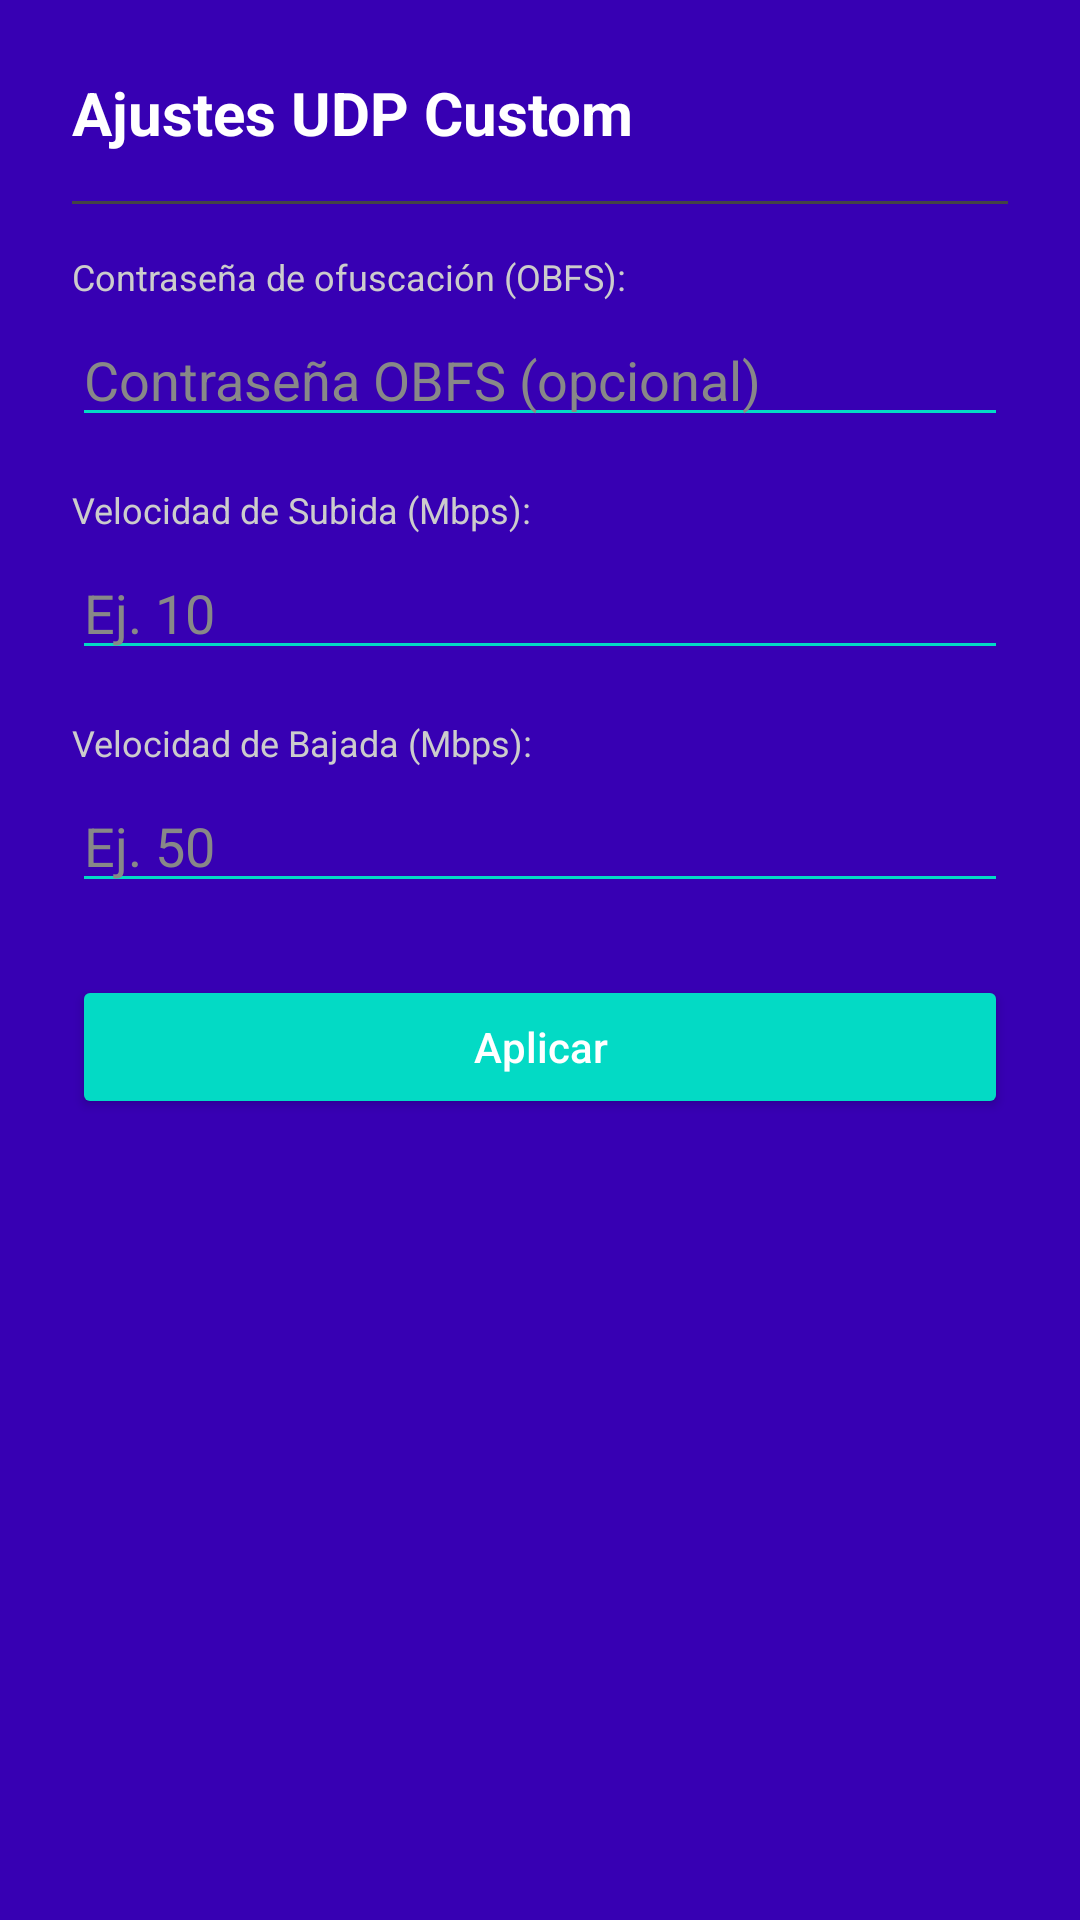

Layout XML and referenced resources for this Android screen:
<!-- AndroidManifest.xml: application theme AppTheme -->
<!-- res/layout/dialog_udp_custom.xml -->
<?xml version="1.0" encoding="utf-8"?>
<LinearLayout xmlns:android="http://schemas.android.com/apk/res/android"
    android:layout_width="match_parent"
    android:layout_height="wrap_content"
    android:orientation="vertical"
    android:padding="24dp"
    android:background="@color/colorPrimaryDark">

    <TextView
        android:layout_width="match_parent"
        android:layout_height="wrap_content"
        android:text="Ajustes UDP Custom"
        android:textColor="@android:color/white"
        android:textSize="20sp"
        android:textStyle="bold"
        android:layout_marginBottom="16dp" />

    <View
        android:layout_width="match_parent"
        android:layout_height="1dp"
        android:background="#444444"
        android:layout_marginBottom="16dp" />

    <TextView
        android:layout_width="match_parent"
        android:layout_height="wrap_content"
        android:text="Contraseña de ofuscación (OBFS):"
        android:textColor="#CCCCCC"
        android:textSize="12sp"
        android:layout_marginBottom="4dp" />

    <EditText
        android:id="@+id/editUdpObfs"
        android:layout_width="match_parent"
        android:layout_height="wrap_content"
        android:hint="Contraseña OBFS (opcional)"
        android:textColorHint="#888888"
        android:textColor="@android:color/white"
        android:backgroundTint="@color/colorAccent"
        android:layout_marginBottom="16dp" />

    <TextView
        android:layout_width="match_parent"
        android:layout_height="wrap_content"
        android:text="Velocidad de Subida (Mbps):"
        android:textColor="#CCCCCC"
        android:textSize="12sp"
        android:layout_marginBottom="4dp" />

    <EditText
        android:id="@+id/editUdpUp"
        android:layout_width="match_parent"
        android:layout_height="wrap_content"
        android:hint="Ej. 10"
        android:inputType="number"
        android:textColorHint="#888888"
        android:textColor="@android:color/white"
        android:backgroundTint="@color/colorAccent"
        android:layout_marginBottom="16dp" />

    <TextView
        android:layout_width="match_parent"
        android:layout_height="wrap_content"
        android:text="Velocidad de Bajada (Mbps):"
        android:textColor="#CCCCCC"
        android:textSize="12sp"
        android:layout_marginBottom="4dp" />

    <EditText
        android:id="@+id/editUdpDown"
        android:layout_width="match_parent"
        android:layout_height="wrap_content"
        android:hint="Ej. 50"
        android:inputType="number"
        android:textColorHint="#888888"
        android:textColor="@android:color/white"
        android:backgroundTint="@color/colorAccent"
        android:layout_marginBottom="24dp" />

    <Button
        android:id="@+id/btnApplyUdpCustom"
        android:layout_width="match_parent"
        android:layout_height="wrap_content"
        android:text="Aplicar"
        android:textColor="@android:color/white"
        android:backgroundTint="@color/colorAccent"
        android:textAllCaps="false" />

</LinearLayout>
<!-- resources referenced by this layout -->
<resources>
  <style name="AppTheme" parent="Theme.AppCompat.DayNight.NoActionBar">
  		<item name="colorPrimary">@color/colorPrimary</item>
  		<item name="colorPrimaryDark">@color/colorSecondary</item>
  		<item name="colorAccent">@color/colorAccent</item>
  		<item name="android:windowBackground">@color/colorPrimaryBackground</item>
  		<item name="preferenceTheme">@style/AppPreference</item>
  		<item name="alertDialogTheme">@style/AppAlertDialog</item>
  		
  		
  		<item name="android:textColor">@color/colorText</item>
  		<item name="android:textColorHint">@color/colorText</item>
  		<item name="android:navigationBarColor" tools:targetApi="21">@color/colorSecondary</item>
  		
  		<item name="buttonTint">@color/colorText</item>
  	</style>
  <style name="AppPreference" parent="PreferenceThemeOverlay">
  		<item name="android:windowBackground">@color/colorPrimaryBackground</item>
  		<item name="android:background">@color/colorPrimaryBackground</item>
  		<item name="android:textColor">@color/textColorPrimary</item>
  		<item name="android:textColorPrimary">@color/textColorPrimary</item>
  		<item name="android:textColorSecondary">@color/textColorSecondary</item>
  	</style>
  <style name="AppAlertDialog" parent="Theme.AppCompat.DayNight.Dialog.Alert">
  		<item name="colorAccent">@color/colorAccent</item>
  		<item name="android:textColor">@color/colorText</item>
  		<item name="android:textColorHint">@color/colorText</item>
  		<item name="buttonTint">@color/colorText</item>
  		<item name="android:background">@color/colorSecondaryBackground</item>
  	</style>
  <!-- not gathered from this repository: default colours our renderer supplied (Android Studio template values) -->
  <color name="colorPrimary">#FF6200EE</color>
  <color name="colorPrimaryDark">#FF3700B3</color>
  <color name="colorAccent">#FF03DAC5</color>
</resources>
